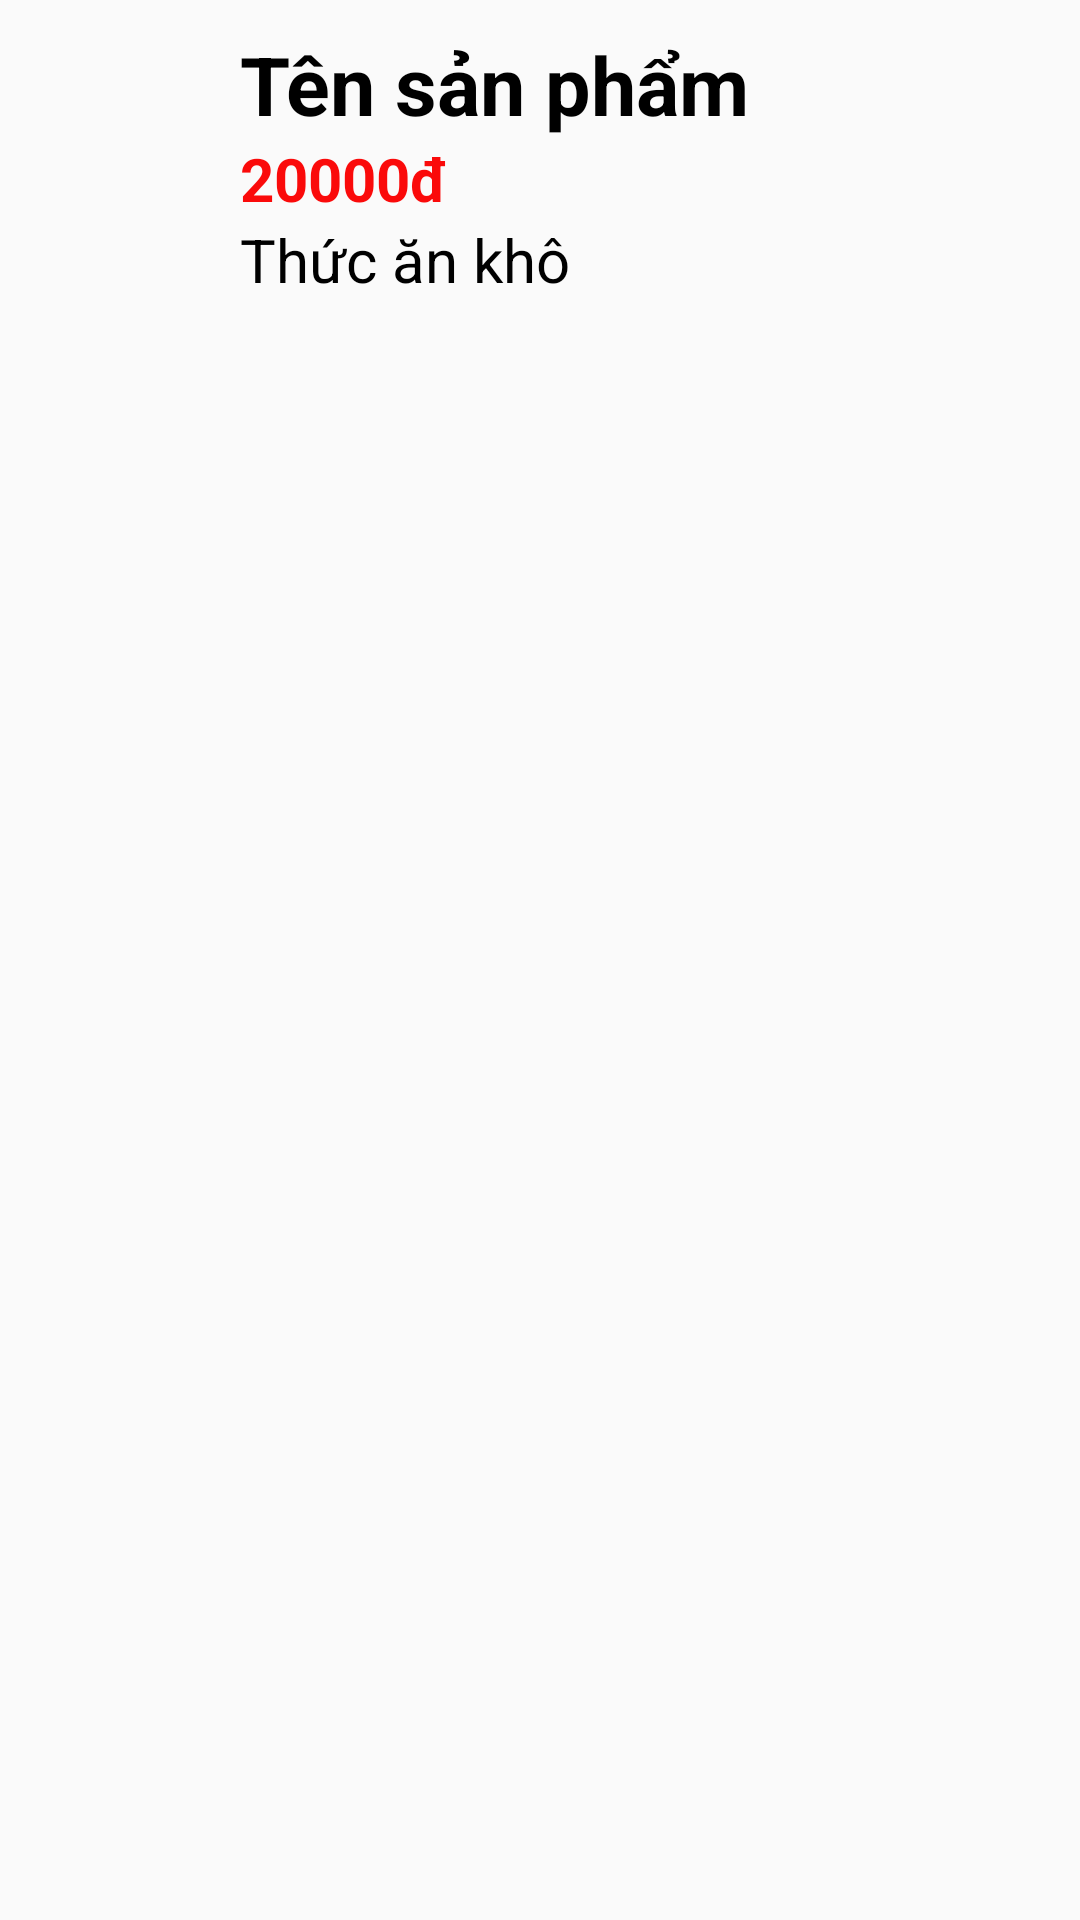

Reconstruct the res/layout file that produces this screen, plus the resources it refers to.
<!-- AndroidManifest.xml: application theme Theme.CatFood -->
<!-- res/layout/h_activity_mainitema.xml -->
<?xml version="1.0" encoding="utf-8"?>
<LinearLayout xmlns:android="http://schemas.android.com/apk/res/android"
    xmlns:app="http://schemas.android.com/apk/res-auto"
    xmlns:tools="http://schemas.android.com/tools"
    android:layout_width="match_parent"
    android:layout_height="match_parent"
    android:orientation="vertical">

    <LinearLayout
        android:layout_width="match_parent"
        android:layout_height="wrap_content"
        android:padding="5dp"
        android:layout_gravity="center_vertical"
        android:orientation="horizontal">

        <ImageView
            android:id="@+id/img_mainitem_Anh"
            android:layout_width="0dp"
            android:layout_height="100dp"
            android:layout_weight="1"
            android:layout_gravity="center_vertical"
            tools:srcCompat="@drawable/ic_launcher_background" />

        <LinearLayout
            android:layout_width="0dp"
            android:layout_height="wrap_content"
            android:layout_weight="4"
            android:layout_gravity="center_vertical"
            android:padding="5dp"
            android:orientation="vertical">

            <TextView
                android:id="@+id/textView_mainitem_TenSP"
                android:layout_width="match_parent"
                android:layout_height="wrap_content"
                android:textColor="@color/black"
                android:textSize="27dp"
                android:textStyle="bold"
                android:text="Tên sản phẩm" />

            <TextView
                android:id="@+id/textView_mainitem_Gia"
                android:layout_width="match_parent"
                android:layout_height="wrap_content"
                android:textColor="#FA0A0A"
                android:textSize="20dp"
                android:textStyle="bold"
                android:text="20000đ" />

            <TextView
                android:id="@+id/textView_mainitem_TheLoai"
                android:layout_width="match_parent"
                android:layout_height="wrap_content"
                android:textColor="@color/black"
                android:textSize="20dp"
                android:text="Thức ăn khô" />
        </LinearLayout>
    </LinearLayout>


</LinearLayout>
<!-- resources referenced by this layout -->
<resources>
  <style name="Theme.CatFood" parent="Base.Theme.CatFood" />
  <style name="Base.Theme.CatFood" parent="Theme.AppCompat.DayNight.NoActionBar">
          
          
      </style>
  <!-- not gathered from this repository: default colours our renderer supplied (Android Studio template values) -->
  <color name="black">#FF000000</color>
</resources>
